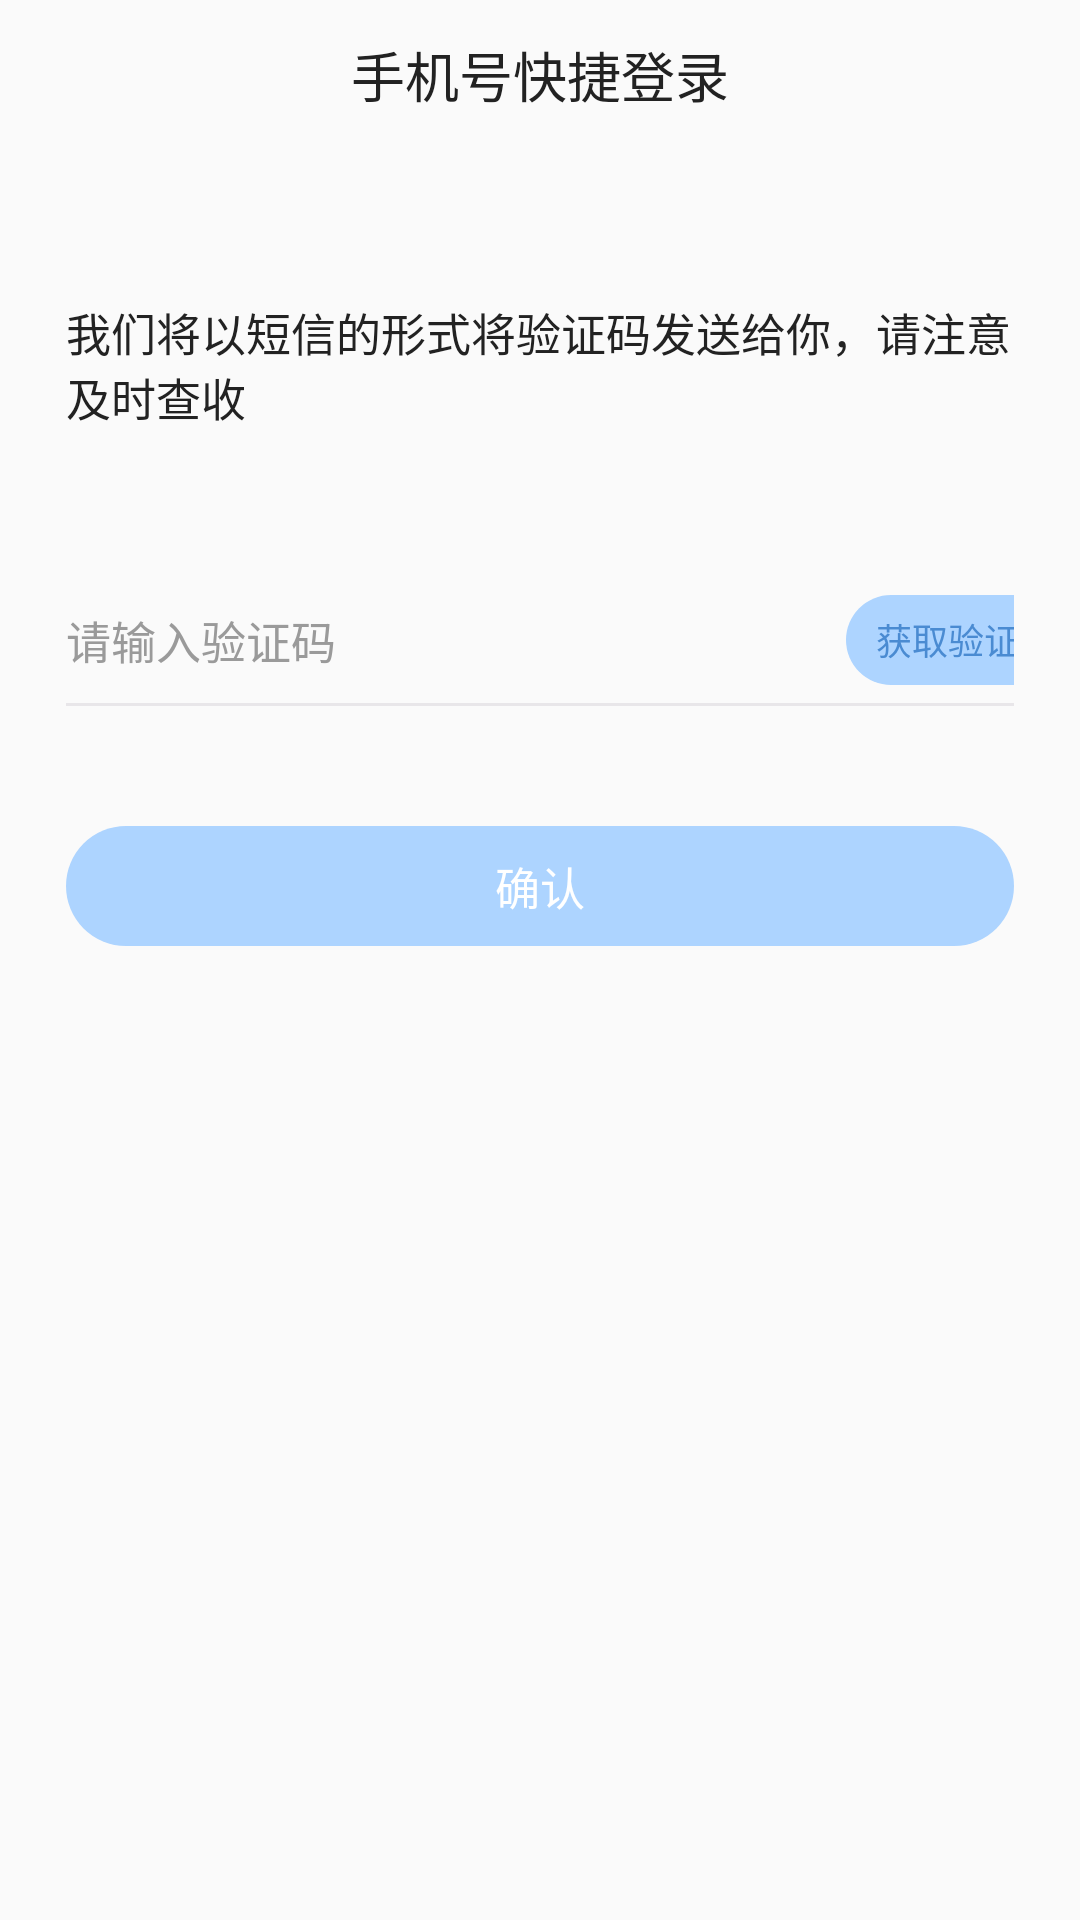

Write the Android layout XML for this screen, with the resource values it uses.
<!-- AndroidManifest.xml: application theme AppTheme -->
<!-- res/layout/activity_phone_faster_login.xml -->
<?xml version="1.0" encoding="utf-8"?>
<LinearLayout xmlns:android="http://schemas.android.com/apk/res/android"
    android:layout_width="match_parent"
    android:layout_height="match_parent"
    android:orientation="vertical">


    <RelativeLayout
        android:layout_width="match_parent"
        android:layout_height="wrap_content">

        <FrameLayout
            android:id="@+id/fl_left"
            android:layout_width="50dp"
            android:layout_height="50dp">


            <ImageView
                android:id="@+id/iv_right"
                android:layout_width="wrap_content"
                android:layout_height="wrap_content" />

        </FrameLayout>



        <TextView
            android:id="@+id/tv_title"
            android:layout_width="wrap_content"
            android:layout_height="wrap_content"
            android:text="手机号快捷登录"
            android:layout_centerInParent="true"
            android:textColor="#ff222222"
            android:textSize="18sp"
            />


    </RelativeLayout>

    <TextView
        android:layout_width="wrap_content"
        android:layout_height="wrap_content"
        android:layout_marginLeft="22dp"
        android:layout_marginTop="50dp"
        android:layout_marginRight="22dp"
        android:text="我们将以短信的形式将验证码发送给你，请注意及时查收"
        android:textColor="#ff222222"
        android:textSize="15sp" />


    <LinearLayout
        android:layout_width="match_parent"
        android:layout_height="wrap_content"
        android:layout_marginLeft="22dp"
        android:layout_marginTop="50dp"
        android:layout_marginRight="22dp"
        android:orientation="vertical">


        <LinearLayout
            android:layout_width="match_parent"
            android:layout_height="40dp"
            android:orientation="horizontal">

            <EditText
                android:id="@+id/et_user_name"
                android:layout_width="260dp"
                android:layout_height="40dp"
                android:background="@null"
                android:hint="请输入验证码"
                android:maxLength="6"

                android:textColorHint="@color/hint_font_color"
                android:textColor="@color/login_text_color"
                android:singleLine="true"
                android:textSize="15sp" />


            <View
                android:layout_weight="1"
                android:layout_width="1dp"
                android:layout_height="0dp"/>
            <TextView

                android:layout_width="80dp"
                android:layout_height="30dp"
                android:layout_gravity="center_vertical"
                android:background="@drawable/bg_normal_login"
                android:gravity="center"
                android:text="获取验证码"
                android:textColor="#ff4a8bd2"
                android:textSize="12sp"

                />

        </LinearLayout>


        <View
            android:layout_width="match_parent"
            android:layout_height="1dp"
            android:layout_marginTop="1dp"
            android:background="@color/bg_line" />

        <TextView
            android:id="@+id/tv_confirm"
            android:layout_width="match_parent"
            android:layout_height="40dp"
            android:layout_marginTop="40dp"
            android:background="@drawable/bg_selecter_login"
            android:gravity="center"
            android:text="确认"
            android:textColor="#ffffffff"
            android:textSize="15sp" />


    </LinearLayout>


</LinearLayout>
<!-- resources referenced by this layout -->
<resources>
  <color name="bg_line">#E8E6E9</color>
  <color name="hint_font_color">#ff9a9a9a</color>
  <color name="login_text_color">#ff222222</color>
  <!-- drawable bg_normal_login (drawable) -->
  <?xml version="1.0" encoding="utf-8"?>
  <shape android:shape="rectangle"
      xmlns:android="http://schemas.android.com/apk/res/android">
          <solid android:color="#ffadd4ff" />
          <corners android:radius="23dp" />
      </shape>
  <!-- drawable bg_selecter_login (drawable) -->
  <?xml version="1.0" encoding="utf-8"?>
  <selector xmlns:android="http://schemas.android.com/apk/res/android">
      
      <item android:drawable="@drawable/bg_normal_login"  android:state_selected="false"/>
      <item android:drawable="@drawable/bg_pressed_login" android:state_selected="true" />
      <item android:drawable="@drawable/bg_pressed_login" android:state_pressed="true" />
  </selector>
  <style name="AppTheme" parent="Theme.AppCompat.Light.DarkActionBar">
          
          <item name="colorPrimary">@color/colorPrimary</item>
          <item name="colorPrimaryDark">@color/colorPrimaryDark</item>
          <item name="colorAccent">@color/colorAccent</item>
      </style>
  <!-- drawable bg_pressed_login (drawable) -->
  <?xml version="1.0" encoding="utf-8"?>
  <shape android:shape="rectangle"
      xmlns:android="http://schemas.android.com/apk/res/android">
          <solid android:color="#ff3a95ff" />
          <corners android:radius="23dp" />
      </shape>
  <color name="colorPrimary">#008577</color>
  <color name="colorPrimaryDark">#00574B</color>
  <color name="colorAccent">#D81B60</color>
</resources>
